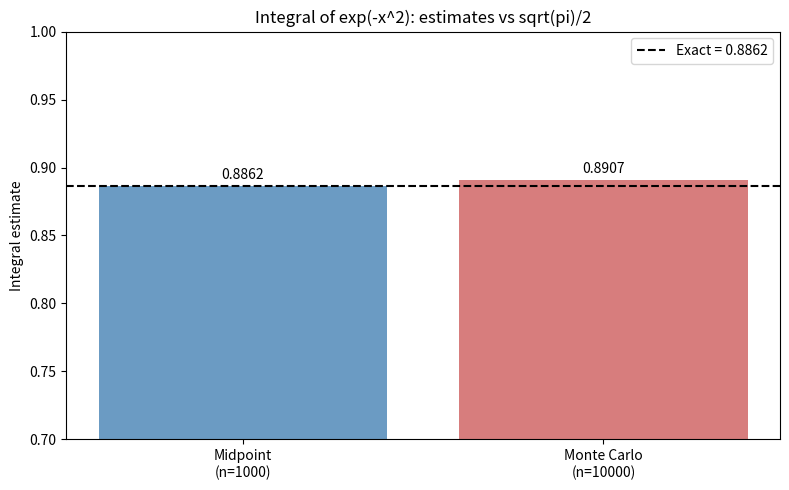

Python code for this plot: (Note: this script raises an exception after producing the figure.)
import matplotlib
matplotlib.use("Agg")
import matplotlib.pyplot as plt
import numpy as np

# The integrand: f(x) = exp(-x^2)
def f(x):
    return np.exp(-x**2)

# Integration interval and parameters
x1, x2 = 0.0, 3.0        # finite interval used for both methods
n_mid = 1000             # number of midpoint subintervals
n_mc = int(1e4)          # number of Monte Carlo samples
np.random.seed(1)        # fixed seed for reproducibility

# Exact value of the integral of exp(-x^2) over [0, inf)
exact = np.sqrt(np.pi) / 2.0

# --- Deterministic midpoint rule ---
# Split [x1, x2] into n_mid equal panels of width h, evaluate f at each
# panel center, and sum: integral ~ h * sum(f(midpoints)).
h = (x2 - x1) / n_mid                       # width of each subinterval
midpoints = x1 + (np.arange(n_mid) + 0.5) * h  # centers of the subintervals
midpoint_estimate = h * np.sum(f(midpoints))

# --- Monte Carlo integration by uniform sampling ---
# Draw n_mc uniform points on [x1, x2]; the estimator is the interval
# length times the mean of f: I = (x2 - x1)/n * sum f(x_i).
xs = np.random.uniform(x1, x2, size=n_mc)   # uniform samples on [x1, x2]
mc_estimate = (x2 - x1) / n_mc * np.sum(f(xs))

# Errors relative to the exact value
mid_error = abs(midpoint_estimate - exact)
mc_error = abs(mc_estimate - exact)

# --- Print numerical results ---
print(f"Exact value sqrt(pi)/2:            {exact:.6f}")
print(f"Midpoint-rule estimate (n=1000):   {midpoint_estimate:.6f}")
print(f"Monte Carlo estimate (n=10000):    {mc_estimate:.6f}")
print(f"Midpoint-rule absolute error:      {mid_error:.6e}")
print(f"Monte Carlo absolute error:        {mc_error:.6e}")

# --- Separate check: both land near sqrt(pi)/2 = 0.886 ---
tol = 0.05  # loose tolerance; MC has larger, dimension-independent error
mid_ok = mid_error < tol
mc_ok = mc_error < tol
print(f"Midpoint estimate near 0.886 (tol={tol}): {mid_ok}")
print(f"Monte Carlo estimate near 0.886 (tol={tol}): {mc_ok}")
print(f"Both estimates near sqrt(pi)/2:    {mid_ok and mc_ok}")
# This check confirms the result because both independent methods converging
# to the same known analytic value sqrt(pi)/2 shows the numerics are correct
# rather than accidentally agreeing on a wrong number.

# --- Plot ---
fig, ax = plt.subplots(figsize=(8, 5))
labels = ["Midpoint\n(n=1000)", "Monte Carlo\n(n=10000)"]
estimates = [midpoint_estimate, mc_estimate]
ax.bar(labels, estimates, color=["steelblue", "indianred"], alpha=0.8)
ax.axhline(exact, color="black", linestyle="--", label=f"Exact = {exact:.4f}")
ax.set_ylabel("Integral estimate")
ax.set_title("Integral of exp(-x^2): estimates vs sqrt(pi)/2")
for i, v in enumerate(estimates):
    ax.text(i, v + 0.005, f"{v:.4f}", ha="center")
ax.set_ylim(0.7, 1.0)
ax.legend()
plt.tight_layout()
plt.savefig("/Users/lvmy/neu/teaching/numericalR/numericalR/recipe-eval/gen/8A.3.1_s4.png")
